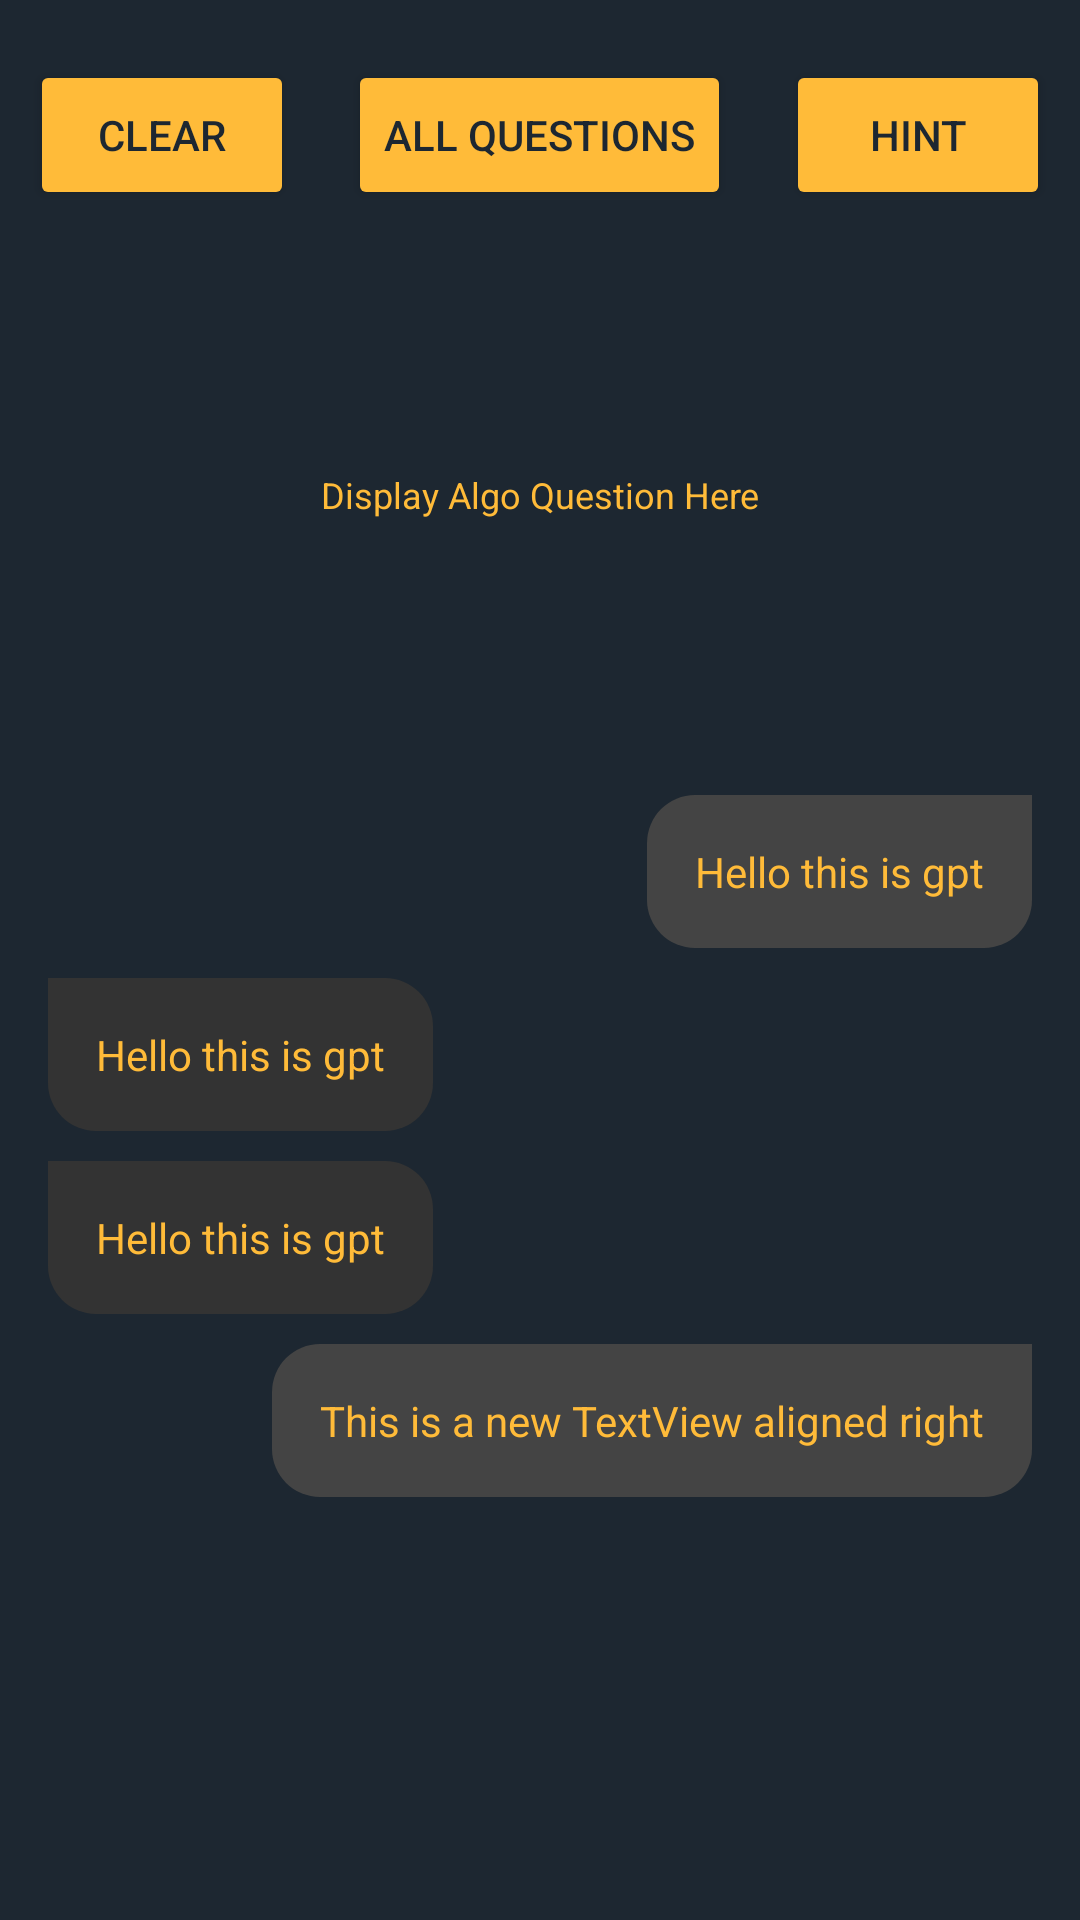

Android layout source for this screen:
<!-- AndroidManifest.xml: application theme Theme.AlgoQuiz -->
<!-- res/layout/activity_main.xml -->
<?xml version="1.0" encoding="utf-8"?>
<LinearLayout xmlns:android="http://schemas.android.com/apk/res/android"
    xmlns:app="http://schemas.android.com/apk/res-auto"
    xmlns:tools="http://schemas.android.com/tools"
    android:id="@+id/main"
    android:layout_width="match_parent"
    android:layout_height="match_parent"
    android:background="@color/dark"
    android:orientation="vertical"
    android:gravity="center_horizontal"

    tools:context=".MainActivity">

    <FrameLayout
        android:layout_width="match_parent"
        android:layout_height="50dp"
        android:layout_gravity="end"
        android:paddingStart="10dp"
        android:paddingEnd="10dp"
        android:layout_marginTop="20dp"
        >

        <Button
            android:id="@+id/clearB"
            android:layout_width="wrap_content"
            android:layout_height="50dp"
            android:text="Clear"
            android:textColor="@color/dark"
            android:backgroundTint="@color/gold"
            />
        <Button
            android:id="@+id/allQ"
            android:layout_width="wrap_content"
            android:layout_height="50dp"
            android:layout_gravity="center"
            android:text="All Questions"
            android:textColor="@color/dark"
            android:backgroundTint="@color/gold"
            />
        <Button
            android:id="@+id/hintB"
            android:layout_width="wrap_content"
            android:layout_height="50dp"
            android:layout_gravity="end"
            android:text="Hint"
            android:textColor="@color/dark"
            android:backgroundTint="@color/gold"

            />

    </FrameLayout>

    <TextView
        android:id="@+id/algoQ"
        android:layout_width="match_parent"
        android:layout_height="170dp"
        android:layout_marginTop="10dp"
        android:padding="20dp"
        android:textSize="12dp"
        android:text="Display Algo Question Here"
        android:textColor="@color/gold"
        android:gravity="center"
        />

    <ScrollView
        xmlns:android="http://schemas.android.com/apk/res/android"
        android:layout_width="match_parent"
        android:id="@+id/conversationView"
        android:layout_height="400dp"
        android:layout_marginTop="5dp">

        <LinearLayout
            android:layout_width="match_parent"
            android:layout_height="wrap_content"
            android:orientation="vertical"
            android:paddingHorizontal="16dp">

            <LinearLayout
                android:layout_width="match_parent"
                android:layout_height="wrap_content"
                android:gravity="end"
                android:orientation="horizontal">

                <TextView
                    android:id="@+id/algoAnswer"
                    android:layout_width="wrap_content"
                    android:layout_height="wrap_content"
                    android:layout_marginTop="10dp"
                    android:background="@drawable/rounded_right_textview_background"
                    android:padding="16dp"
                    android:text="Hello this is gpt"
                    android:textColor="@color/gold" />
            </LinearLayout>

            <LinearLayout
                android:layout_width="match_parent"
                android:layout_height="wrap_content"
                android:gravity="start"
                android:orientation="horizontal">

                <TextView
                    android:id="@+id/algoAnswer2"
                    android:layout_width="wrap_content"
                    android:layout_height="wrap_content"
                    android:layout_marginTop="10dp"
                    android:background="@drawable/rounded_left_textview_background"
                    android:padding="16dp"
                    android:text="Hello this is gpt"
                    android:textColor="@color/gold" />
            </LinearLayout>

            <LinearLayout
                android:layout_width="match_parent"
                android:layout_height="wrap_content"
                android:gravity="start"
                android:orientation="horizontal">

                <TextView
                    android:id="@+id/algoAnswer3"
                    android:layout_width="wrap_content"
                    android:layout_height="wrap_content"
                    android:layout_marginTop="10dp"
                    android:background="@drawable/rounded_left_textview_background"
                    android:padding="16dp"
                    android:text="Hello this is gpt"
                    android:textColor="@color/gold" />
            </LinearLayout>

            <LinearLayout
                android:layout_width="match_parent"
                android:layout_height="wrap_content"
                android:gravity="end"
                android:orientation="horizontal">

                <TextView
                    android:id="@+id/algoAnswer4"
                    android:layout_width="wrap_content"
                    android:layout_height="wrap_content"
                    android:layout_marginTop="10dp"
                    android:background="@drawable/rounded_right_textview_background"
                    android:padding="16dp"
                    android:text="This is a new TextView aligned right"
                    android:textColor="@color/gold" />
            </LinearLayout>

        </LinearLayout>
    </ScrollView>
    <TextView
        android:id="@+id/questionID"
        android:layout_width="wrap_content"
        android:layout_height="wrap_content"
        android:layout_marginTop="10dp"
        android:text="Question number:"
        android:textColor="@color/gold"
        android:textSize="20sp"
        android:gravity="center" />


    <LinearLayout
        android:layout_width="match_parent"
        android:layout_height="wrap_content"
        android:orientation="horizontal"
        android:gravity="center"
        android:layout_marginTop="0dp"
        >

        <Button
            android:id="@+id/previous"
            android:layout_width="110dp"
            android:layout_height="50dp"
            android:layout_marginRight="30dp"
            android:backgroundTint="@color/gold"
            android:textColor="@color/dark"
            android:gravity="center"
            android:text="Previous" />

        <Button
            android:id="@+id/next"
            android:layout_width="110dp"
            android:layout_height="50dp"
            android:layout_marginLeft="30dp"
            android:backgroundTint="@color/gold"
            android:textColor="@color/dark"
            android:gravity="center"
            android:text="Next" />
    </LinearLayout>



    <LinearLayout
        android:layout_width="match_parent"
        android:layout_height="match_parent"
        android:layout_marginTop="5dp"
        android:orientation="horizontal"
        android:gravity="bottom|center_horizontal">

        <EditText
            android:id="@+id/userInput"
            android:layout_width="250dp"
            android:layout_height="wrap_content"
            android:layout_marginBottom="20dp"
            android:hint="Enter Your answer here"
            android:textColor="@color/gold"
            android:gravity="center"
            android:maxLines="3"
            android:background="@drawable/rounded_textview_background"
            />

        <Button
            android:id="@+id/enter"
            android:layout_width="100dp"
            android:layout_height="wrap_content"
            android:layout_marginBottom="20dp"
            android:layout_marginLeft="10dp"
            android:backgroundTint="@color/gold"
            android:textColor="@color/dark"
            android:gravity="center"
            android:text="Enter"/>
    </LinearLayout>

</LinearLayout>
<!-- resources referenced by this layout -->
<resources>
  <color name="dark">#1d2731</color>
  <color name="gold">#ffbb39</color>
  <!-- drawable rounded_left_textview_background (drawable) -->
  <?xml version="1.0" encoding="utf-8"?>
  <shape xmlns:android="http://schemas.android.com/apk/res/android">
      <solid android:color="#333333" />
      <corners
          android:topLeftRadius="0dp"
          android:topRightRadius="16dp"
          android:bottomLeftRadius="16dp"
          android:bottomRightRadius="16dp"
          />
  </shape>
  <!-- drawable rounded_right_textview_background (drawable) -->
  <?xml version="1.0" encoding="utf-8"?>
  <shape xmlns:android="http://schemas.android.com/apk/res/android">
      <solid android:color="#444444" />
      <corners
          android:topLeftRadius="16dp"
          android:topRightRadius="0dp"
          android:bottomLeftRadius="16dp"
          android:bottomRightRadius="16dp"/>
  </shape>
  <!-- drawable rounded_textview_background (drawable) -->
  <?xml version="1.0" encoding="utf-8"?>
  <selector xmlns:android="http://schemas.android.com/apk/res/android">
      <item>
          <shape android:shape="rectangle">
              <solid android:color="@color/dblue"/>
              <corners android:radius="16dp"/>
              <stroke android:width="2dp" android:color="@color/gold"/>
              <padding
                  android:left="16dp"
                  android:top="16dp"
                  android:right="16dp"
                  android:bottom="16dp"/>
          </shape>
      </item>
  </selector>
  <style name="Theme.AlgoQuiz" parent="Base.Theme.AlgoQuiz" />
  <color name="dblue">#083c5d</color>
  <style name="Base.Theme.AlgoQuiz" parent="Theme.Material3.DayNight.NoActionBar">
          
          
      </style>
</resources>
